Run: headless pygame with SDL's dummy video driver; simulated clock (each Clock.tick advances the game by its frame time, no real sleeping); random seed 0; keys injected as events and as key.get_pressed() state; no mouse input.
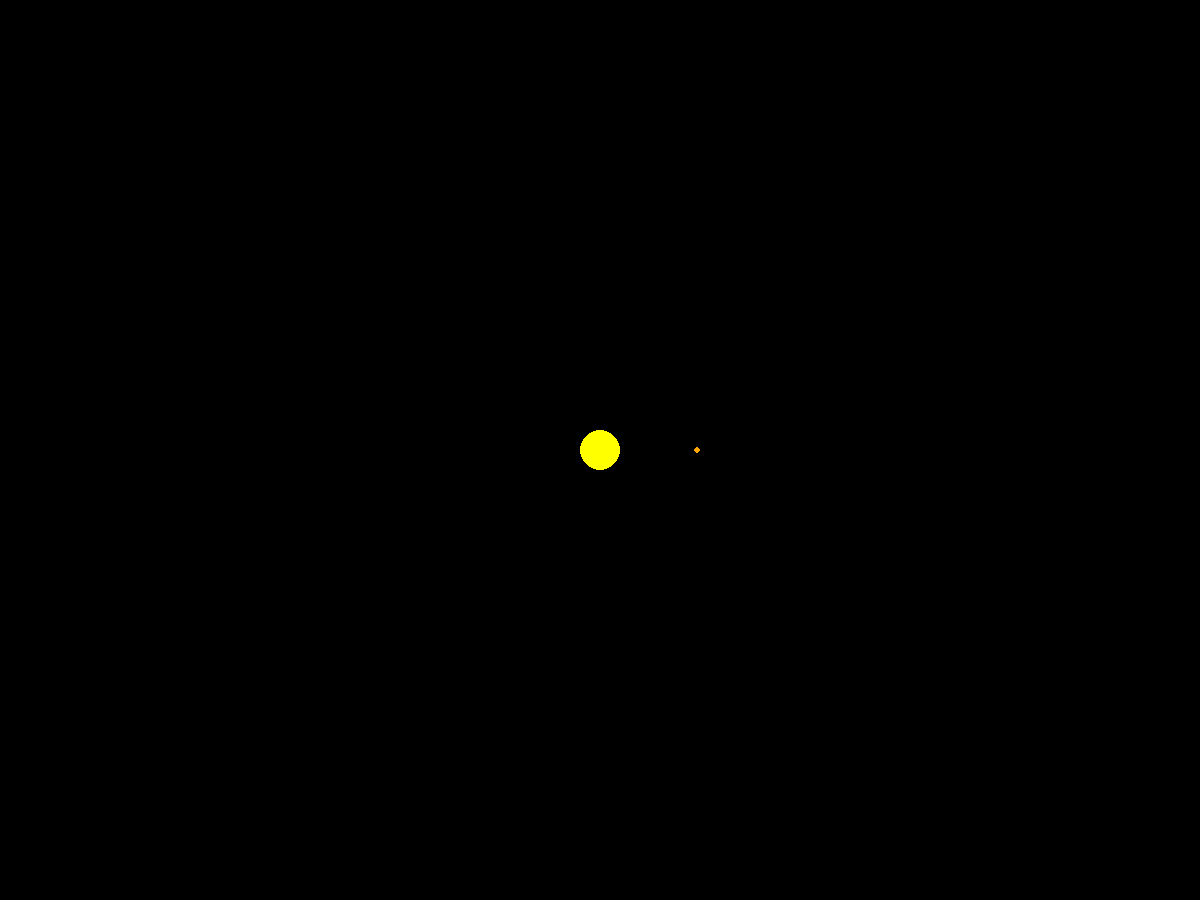
Frame 1 of 4 · flips 1–60 · no input
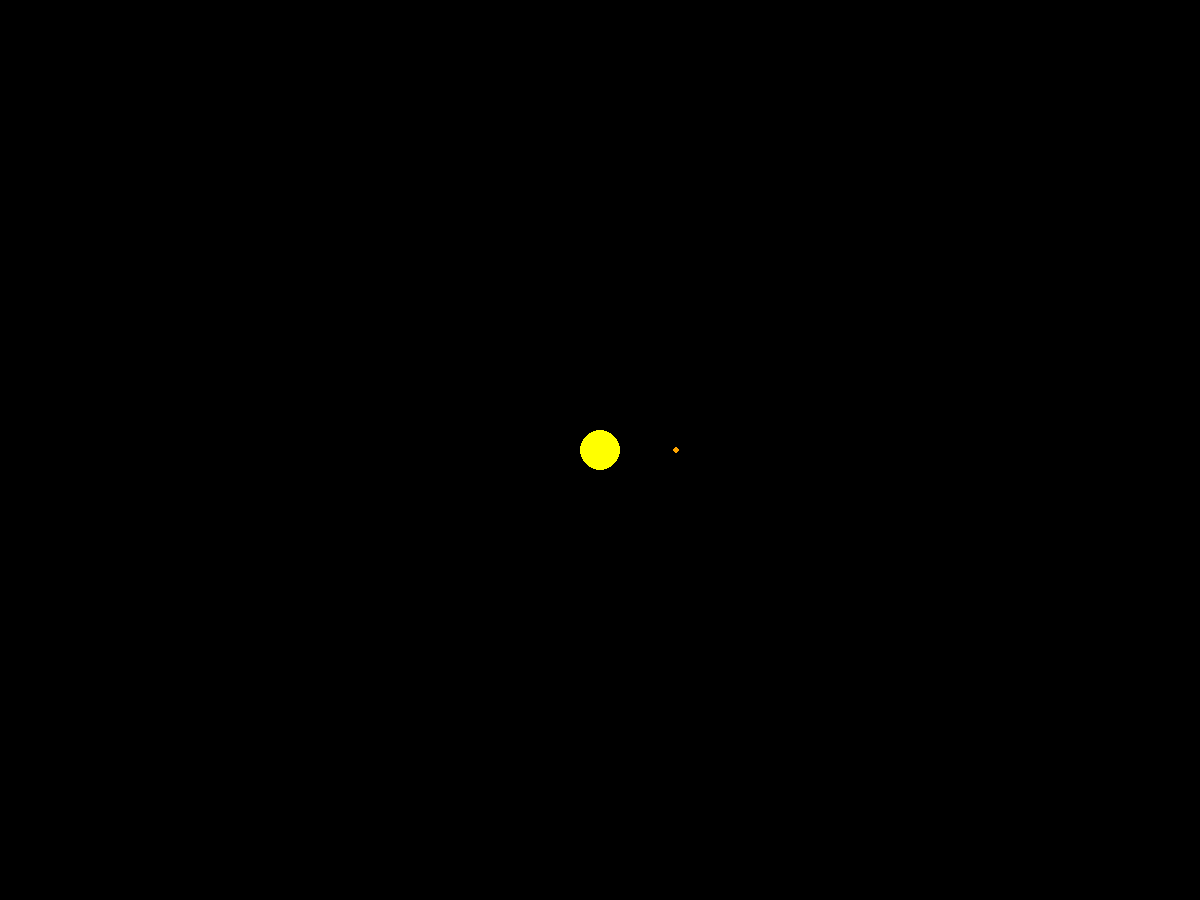
Frame 2 of 4 · flips 61–180 · tapped SPACE, RETURN · held RIGHT (→), D
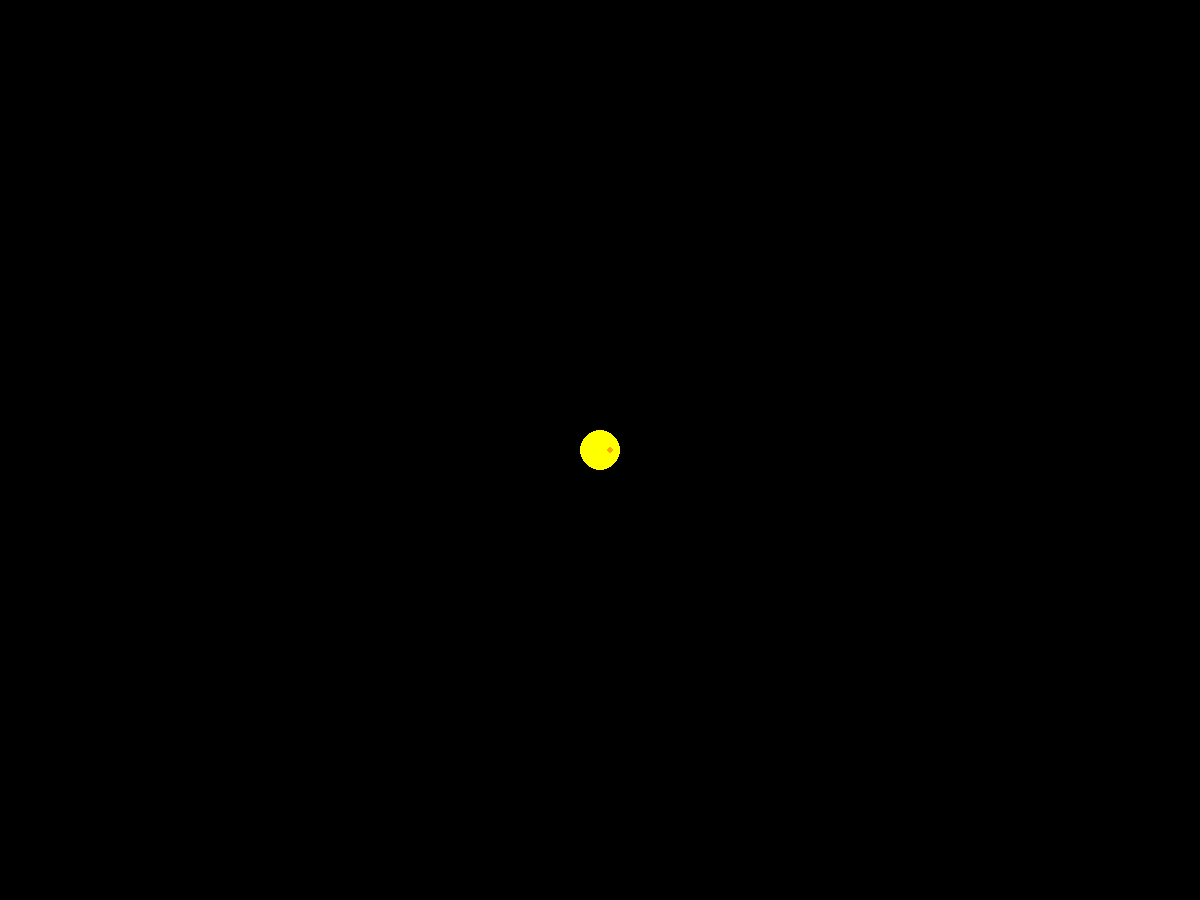
Frame 3 of 4 · flips 181–300 · held DOWN (↓), S
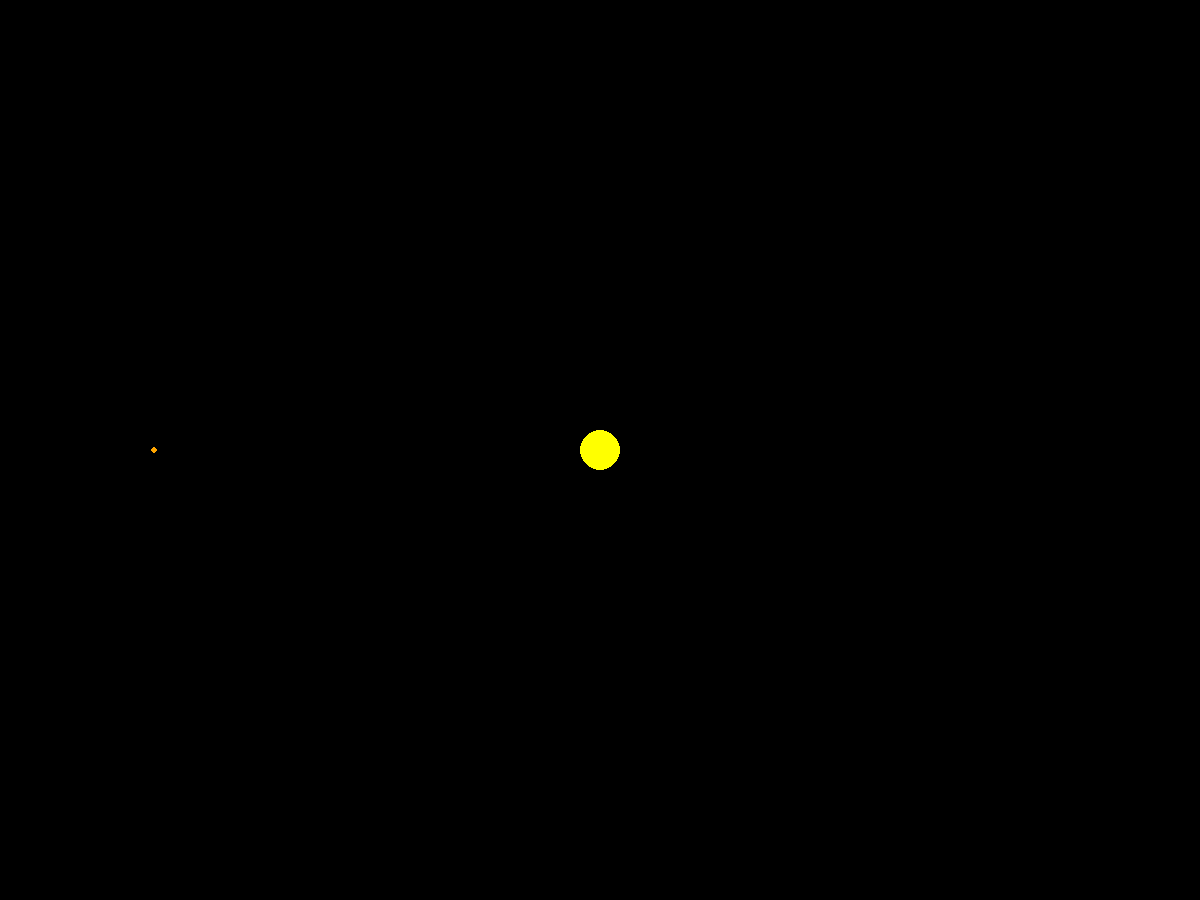
Frame 4 of 4 · flips 301–420 · held LEFT (←), A, UP (↑), W

The pygame program that drew these frames:

import pygame
import math

pygame.init()

fenster_breite = 1200
fenster_hoehe = 900

# Fenster kreieren
fenster = pygame.display.set_mode((fenster_breite, fenster_hoehe))
pygame.display.set_caption("Sonnensystem")

# Infos Sonne
sonne_masse = 1.989 * 10 ** 30
sonne_radius = 20

# Infos Merkur
merkur_masse = 3.285 * 10 ** 23
merkur_radius = 3



# Gravitationskonstante "G" mal den faktor  10 ^ -23
G = 6.6743 * 10 ** -11 * 10 ** -23


class Planet:  # Beinhält die Sonne obwohl die Sonne kein Planet ist

    def __init__(self, masse, radius, x, y, vx = 0, vy = 0):
        self.masse = masse
        self.radius = radius
        self.x = x
        self.y = y
        self.vx = vx
        self.vy = vy

    def zeichnen(self, farbe):
        x = self.x + fenster_breite // 2
        y = self.y + fenster_hoehe // 2
        pygame.draw.circle(fenster, farbe, (x, y), self.radius)

    # Distanz zwischen zwei Körpern berechnen mit Pythagoras
    def distanz(self, other):
        x = self.x - other.x
        y = self.y - other.y

        return math.sqrt(x ** 2 + y ** 2)

    def anziehung(self, other, d):
        Fg = G * ((self.masse * other.masse) / d ** 2)
        winkel = math.atan2((other.y - self.y), (other.x - self.x))
        Fg_x = math.cos(winkel) * Fg
        Fg_y = math.sin(winkel) * Fg

        return Fg_x, Fg_y
    
    def neue_pos(self, zeit):
        fx, fy = self.anziehung(Sonne, self.distanz(Sonne))
        # Geschwindikeit berechnen indem man a * m durch m und dann durch die zeit rechnet
        self.vx += fx / self.masse * zeit
        self.vy += fy / self.masse * zeit

        # die neue position berechnen
        self.x += self.vx * zeit
        self.y += self.vy * zeit
    


Sonne = Planet(sonne_masse, sonne_radius, 0, 0)
Merkur = Planet(merkur_masse, merkur_radius, 100, 0)

# Main Game loop

running = True
clock = pygame.time.Clock()

while running:

    for event in pygame.event.get():
        if event.type == pygame.QUIT:
            running = False

    fenster.fill("black")

    # position updaten
    Merkur.neue_pos(100)

    # Planeten zeichnen
    Sonne.zeichnen("yellow")
    Merkur.zeichnen("orange")

    pygame.display.flip()
    clock.tick(60)

pygame.quit()
